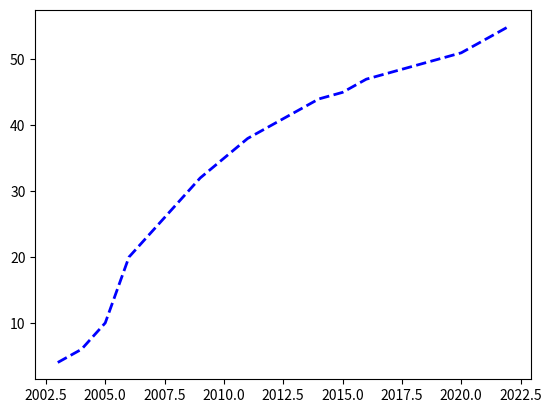

Reproduce this figure in Python.
import numpy as np
import matplotlib.pyplot as plt


'''
np.random.random(50): This part generates an array of 50 random floating-point numbers 
uniformly distributed between 0 and 1. np.random.random() function generates random numbers 
from a uniform distribution over the half-open interval [0.0, 1.0).

* 100: This part multiplies each of the random numbers generated by np.random.random() by 100. 
This scales the random numbers to be uniformly distributed between 0 and 100 instead of between 0 and 1.'''

x_data = np.random.random(50) * 100
y_data = np.random.random(50) * 100

# plt.scatter(x_data, y_data, c = "red", marker=",", alpha=0.4, )
# plt.show()



XX_data = np.random.uniform(10, 100, 50)
'''np.random.uniform(10, 100, 50): This function generates an array of 50 random floating-point 
numbers uniformly distributed between 10 and 100. The first argument 10 is the lower bound (inclusive), 
the second argument 100 is the upper bound (exclusive), and the third argument 50 specifies the size of the array.'''


years = [2003 + x for x in range(20)]
print(len(years))
weights = [4, 6, 10, 20, 24, 28, 32, 35, 38, 40, 42, 44, 45, 47, 48, 49, 50, 51, 53, 55]
print(len(weights))

plt.plot(years, weights, c='b', lw=2, linestyle="--")
plt.show()



